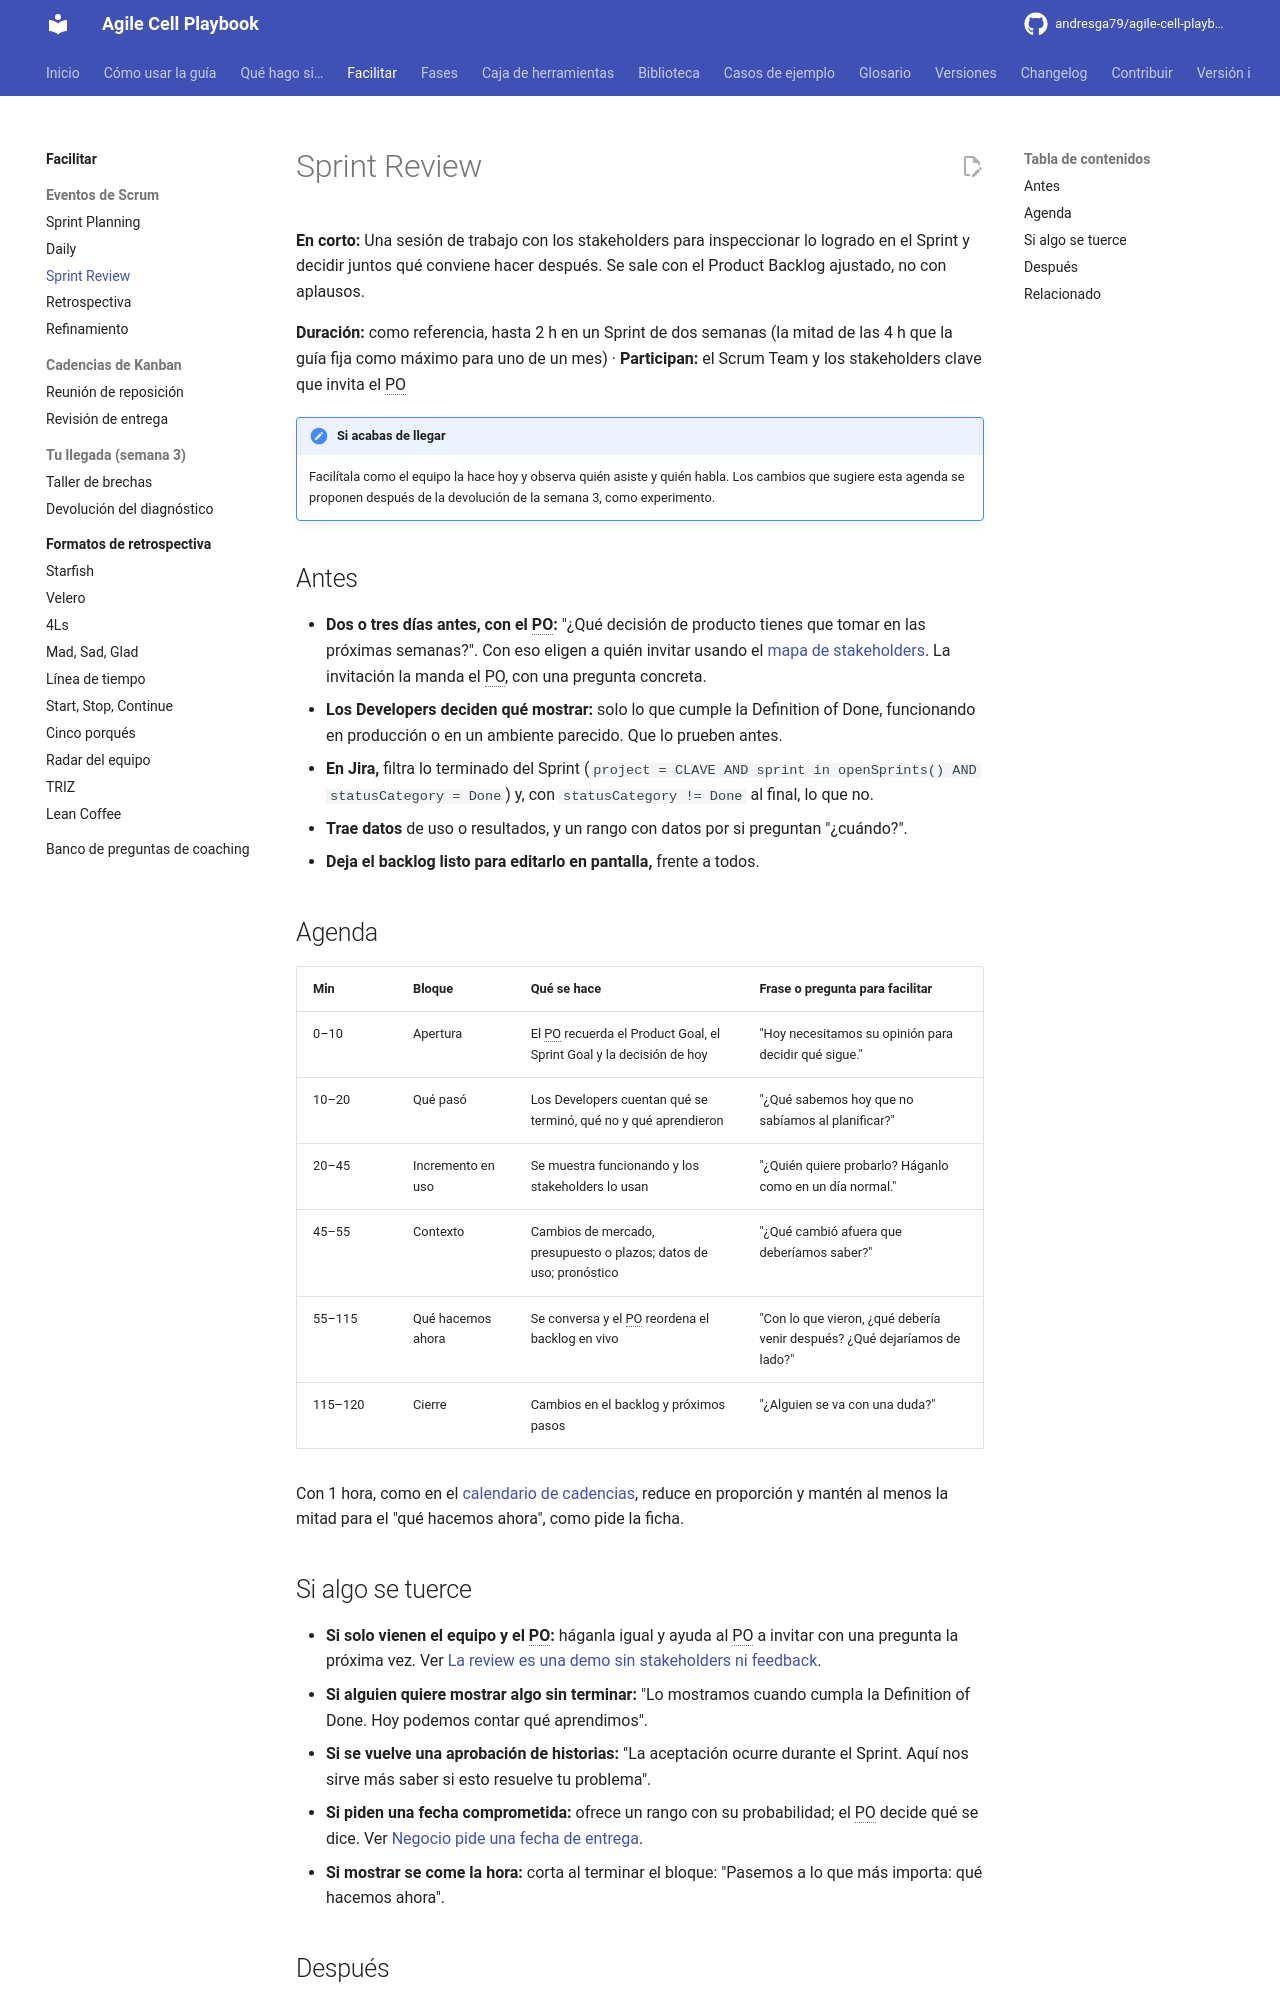

repository: andresga79/agile-cell-playbook · page: facilitar/eventos/sprint-review/index.html · generator: mkdocs

# Sprint Review

**En corto:** Una sesión de trabajo con los stakeholders para inspeccionar lo logrado en el Sprint y decidir juntos qué conviene hacer después. Se sale con el Product Backlog ajustado, no con aplausos.

**Duración:** como referencia, hasta 2 h en un Sprint de dos semanas (la mitad de las 4 h que la guía fija como máximo para uno de un mes) · **Participan:** el Scrum Team y los stakeholders clave que invita el PO

!!! note "Si acabas de llegar"
    Facilítala como el equipo la hace hoy y observa quién asiste y quién habla. Los cambios que sugiere esta agenda se proponen después de la devolución de la semana 3, como experimento.

## Antes

- **Dos o tres días antes, con el PO:** "¿Qué decisión de producto tienes que tomar en las próximas semanas?". Con eso eligen a quién invitar usando el [mapa de stakeholders](../../caja-de-herramientas/mapa-stakeholders.md). La invitación la manda el PO, con una pregunta concreta.
- **Los Developers deciden qué mostrar:** solo lo que cumple la Definition of Done, funcionando en producción o en un ambiente parecido. Que lo prueben antes.
- **En Jira,** filtra lo terminado del Sprint (`project = CLAVE AND sprint in openSprints() AND statusCategory = Done`) y, con `statusCategory != Done` al final, lo que no.
- **Trae datos** de uso o resultados, y un rango con datos por si preguntan "¿cuándo?".
- **Deja el backlog listo para editarlo en pantalla,** frente a todos.

## Agenda

| Min | Bloque | Qué se hace | Frase o pregunta para facilitar |
|---|---|---|---|
| 0–10 | Apertura | El PO recuerda el Product Goal, el Sprint Goal y la decisión de hoy | "Hoy necesitamos su opinión para decidir qué sigue." |
| 10–20 | Qué pasó | Los Developers cuentan qué se terminó, qué no y qué aprendieron | "¿Qué sabemos hoy que no sabíamos al planificar?" |
| 20–45 | Incremento en uso | Se muestra funcionando y los stakeholders lo usan | "¿Quién quiere probarlo? Háganlo como en un día normal." |
| 45–55 | Contexto | Cambios de mercado, presupuesto o plazos; datos de uso; pronóstico | "¿Qué cambió afuera que deberíamos saber?" |
| 55–115 | Qué hacemos ahora | Se conversa y el PO reordena el backlog en vivo | "Con lo que vieron, ¿qué debería venir después? ¿Qué dejaríamos de lado?" |
| 115–120 | Cierre | Cambios en el backlog y próximos pasos | "¿Alguien se va con una duda?" |

Con 1 hora, como en el [calendario de cadencias](../../caja-de-herramientas/calendario-cadencias.md), reduce en proporción y mantén al menos la mitad para el "qué hacemos ahora", como pide la ficha.
